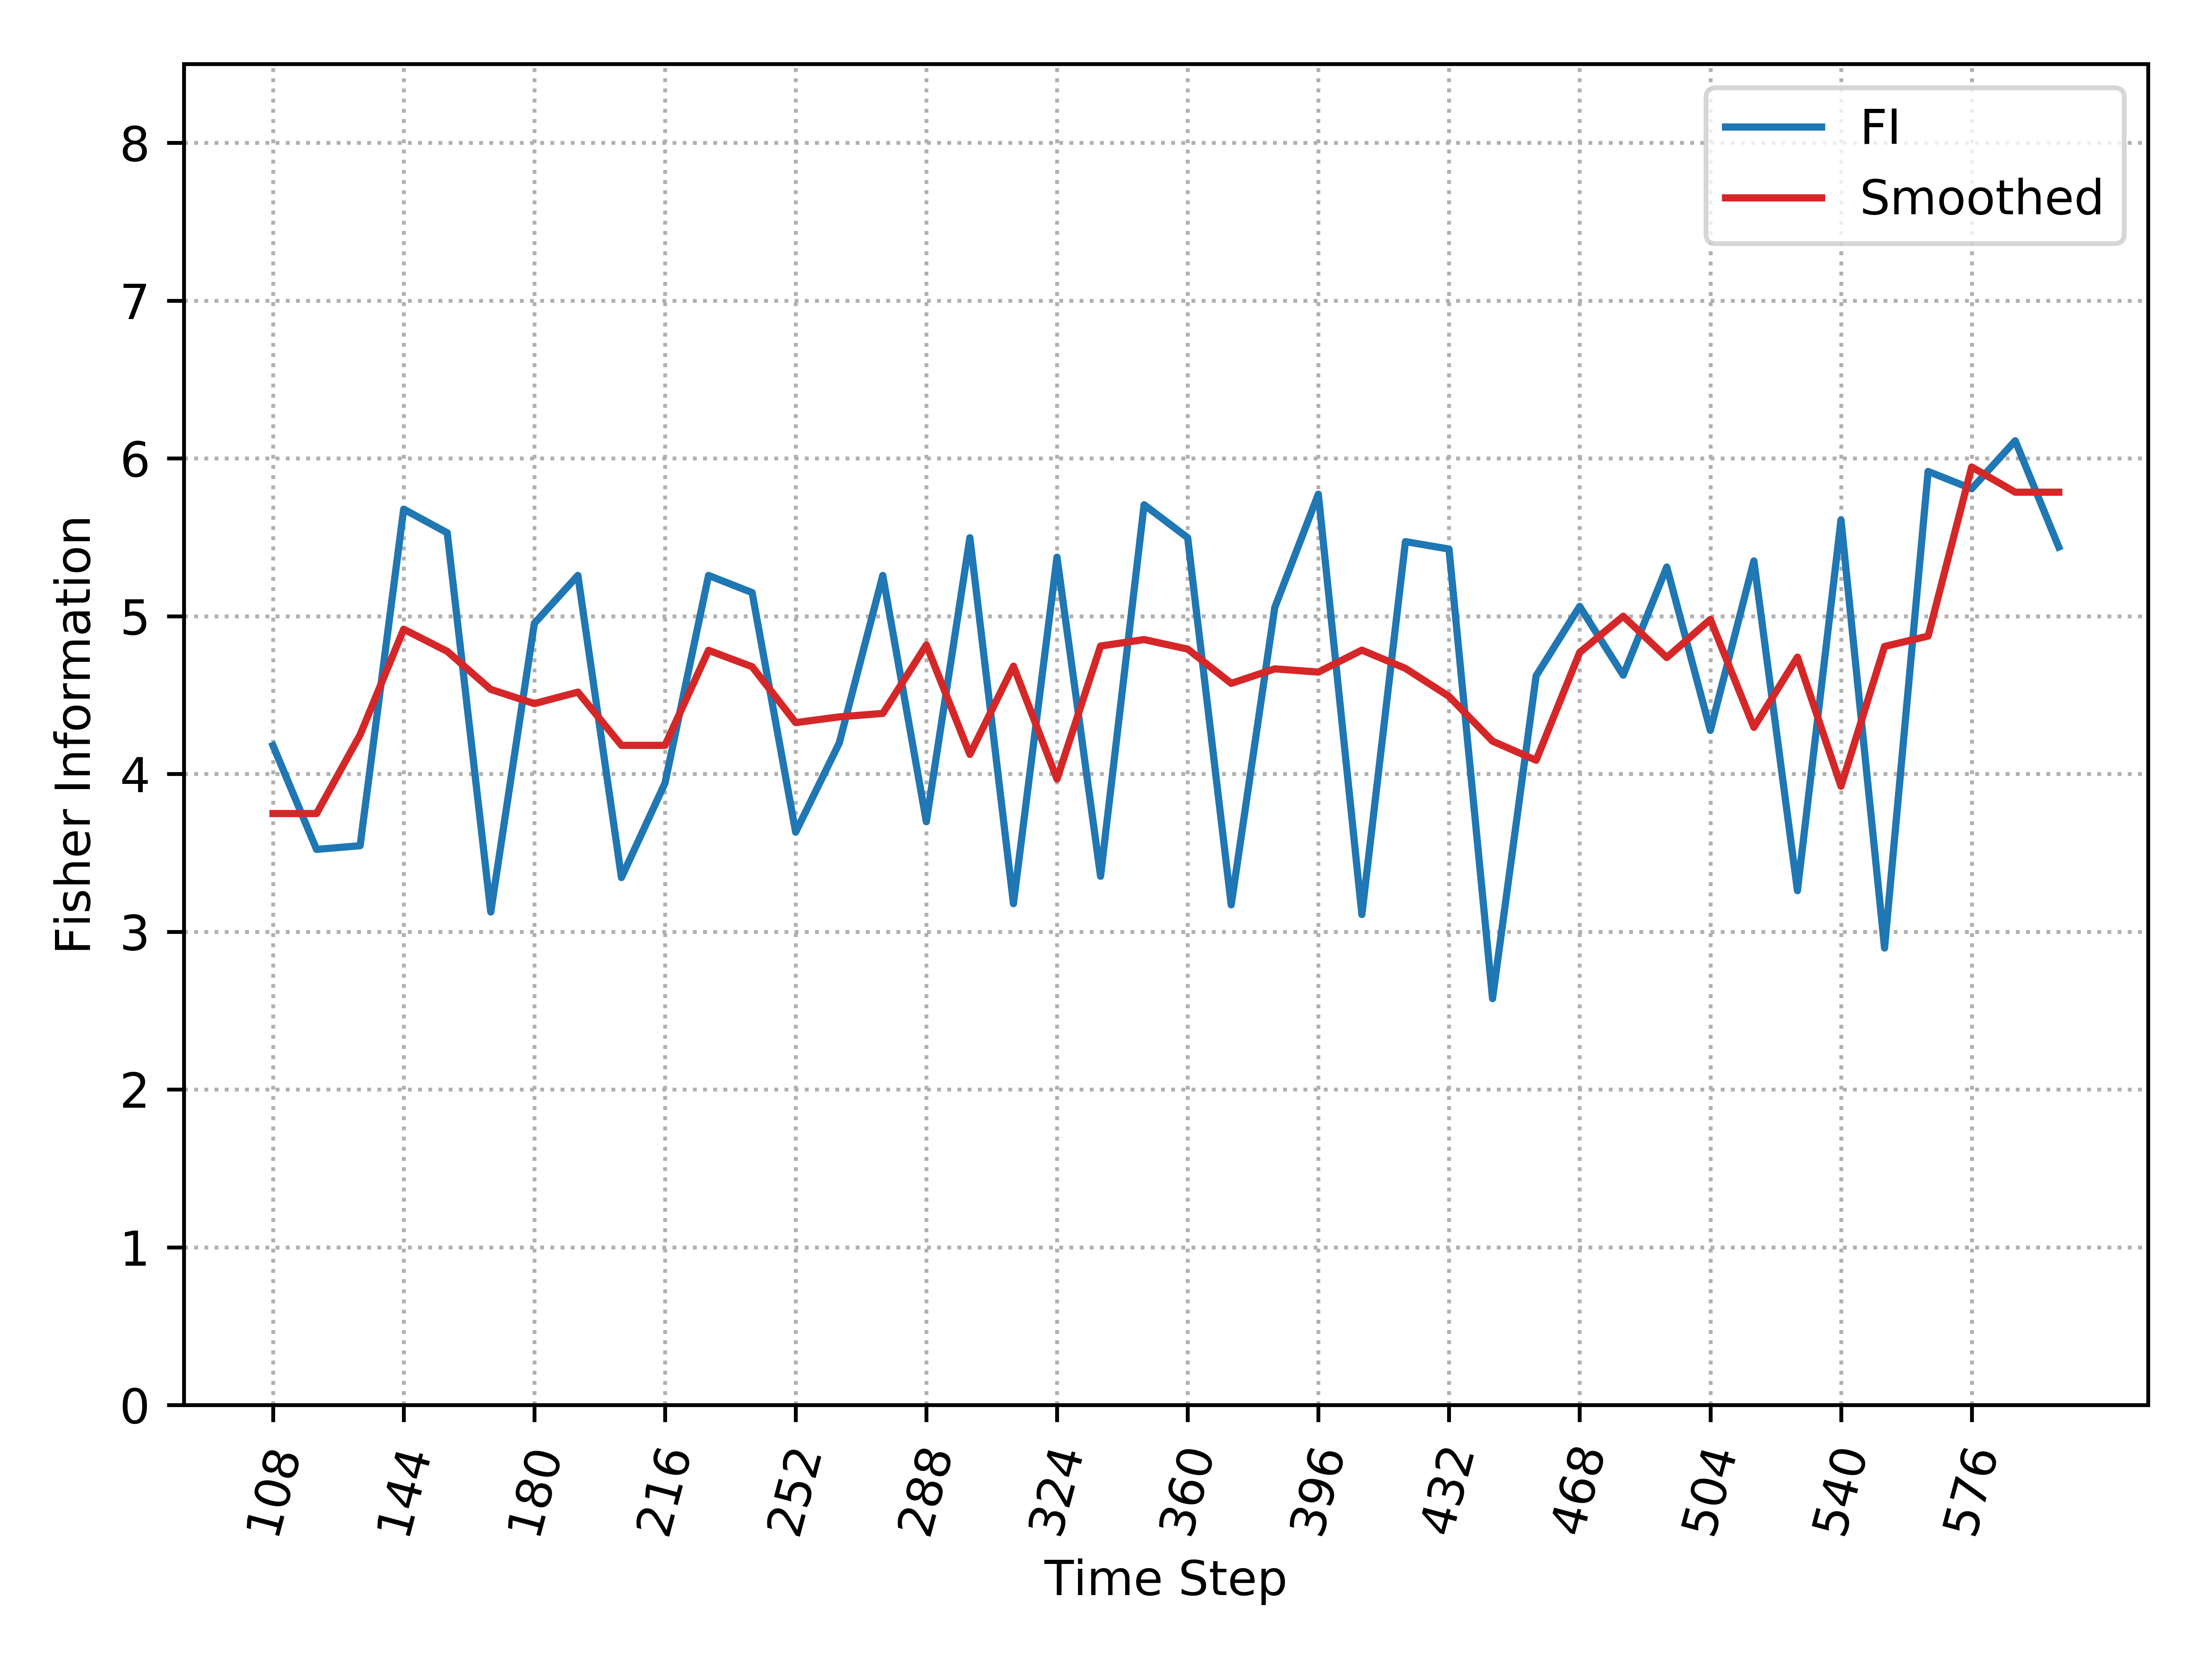

Values plotted in this chart, from the file beside it:
, Time_Step, FI, Smooth_FI
0, 108, 4.18, 3.749
1, 120, 3.522, 3.749
2, 132, 3.545, 4.248
3, 144, 5.678, 4.917
4, 156, 5.528, 4.777
5, 168, 3.124, 4.536
6, 180, 4.954, 4.445
7, 192, 5.258, 4.518
8, 204, 3.343, 4.181
9, 216, 3.942, 4.181
10, 228, 5.258, 4.783
11, 240, 5.149, 4.679
12, 252, 3.631, 4.325
13, 264, 4.195, 4.361
14, 276, 5.258, 4.383
15, 288, 3.697, 4.817
16, 300, 5.497, 4.124
17, 312, 3.177, 4.683
18, 324, 5.374, 3.967
19, 336, 3.351, 4.81
20, 348, 5.706, 4.851
21, 360, 5.497, 4.791
22, 372, 3.17, 4.574
23, 384, 5.055, 4.666
24, 396, 5.773, 4.645
25, 408, 3.109, 4.785
26, 420, 5.472, 4.669
27, 432, 5.425, 4.491
28, 444, 2.576, 4.207
29, 456, 4.621, 4.086
30, 468, 5.062, 4.77
31, 480, 4.626, 5
32, 492, 5.311, 4.738
33, 504, 4.276, 4.979
34, 516, 5.35, 4.295
35, 528, 3.26, 4.74
36, 540, 5.61, 3.922
37, 552, 2.896, 4.808
38, 564, 5.917, 4.874
39, 576, 5.807, 5.945
40, 588, 6.112, 5.786
41, 600, 5.438, 5.786
